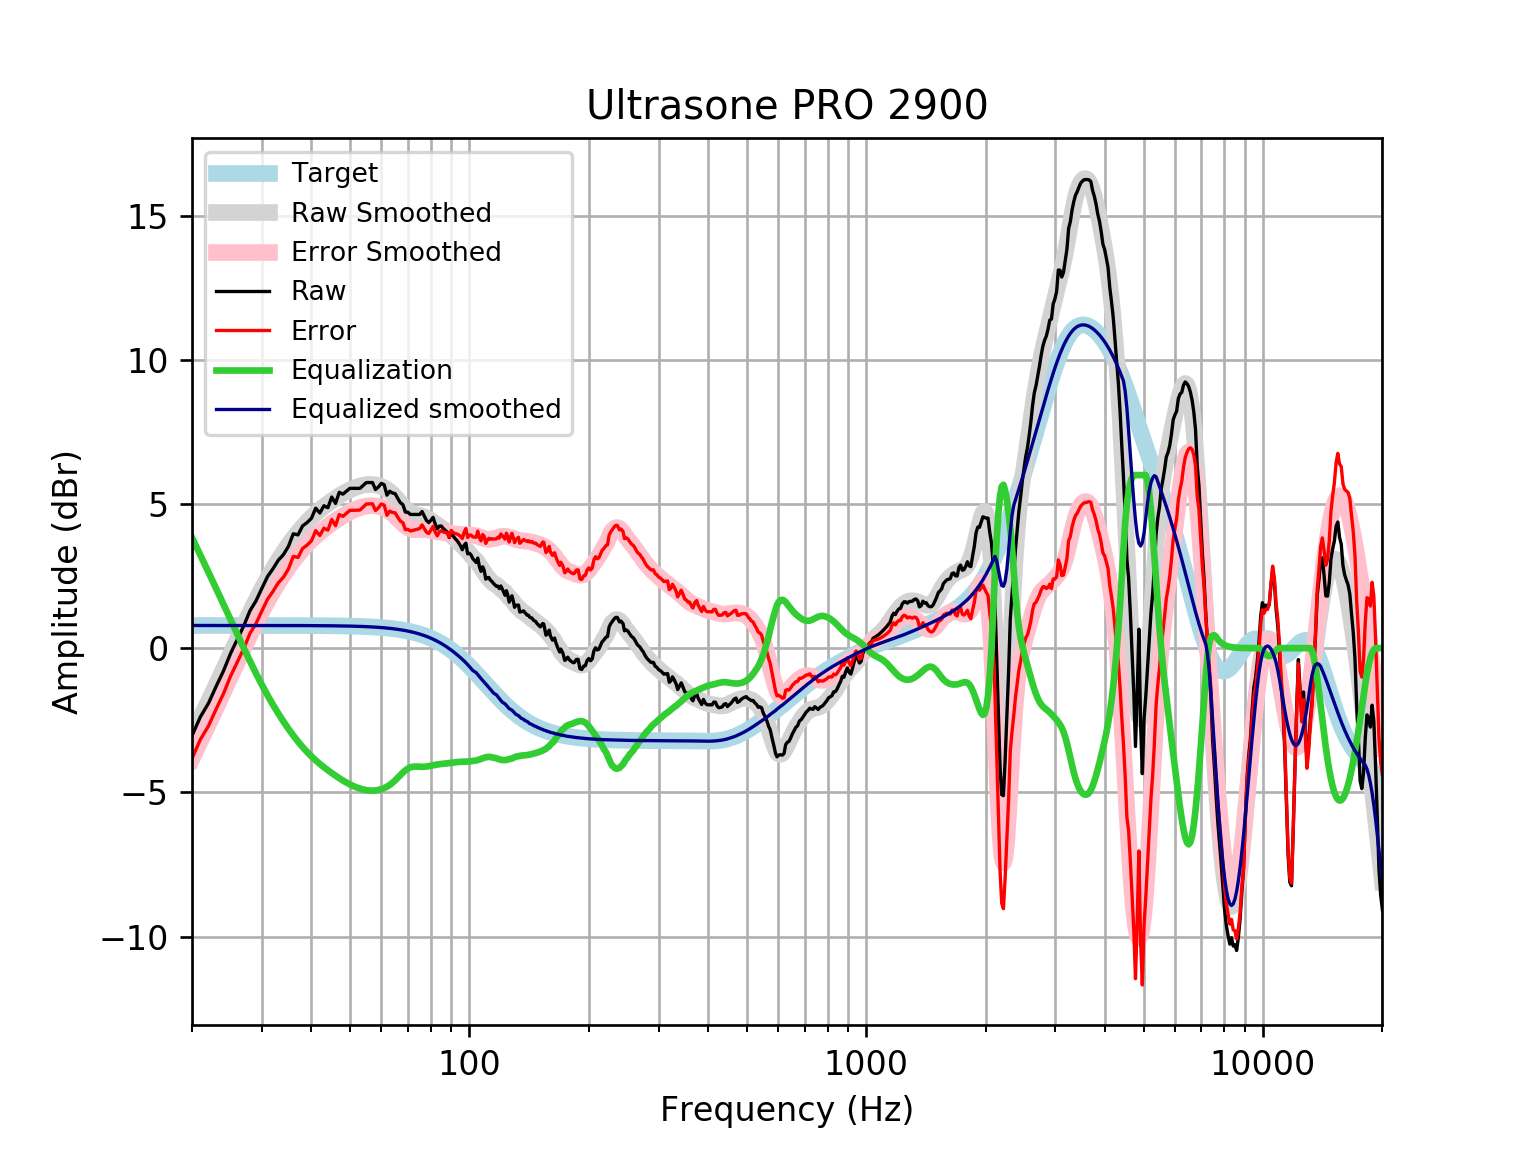

The table this chart was drawn from, first rows:
frequency, raw, error, smoothed, error_smoothed, equalization, equalized_raw, equalized_smoothed, target
20, -3.037, -3.823, -3.046, -3.832, 3.832, 0.7947, 0.7859, 0.7859
21, -2.379, -3.165, -2.438, -3.224, 3.224, 0.8448, 0.7859, 0.7859
22, -1.915, -2.701, -1.852, -2.637, 2.637, 0.7221, 0.7859, 0.7858
23, -1.33, -2.116, -1.285, -2.071, 2.071, 0.7408, 0.7858, 0.7858
24, -0.7958, -1.582, -0.7391, -1.525, 1.525, 0.7291, 0.7858, 0.7858
25, -0.1923, -0.9781, -0.2113, -0.997, 0.997, 0.8047, 0.7857, 0.7857
26, 0.2939, -0.4917, 0.2954, -0.4902, 0.4902, 0.7842, 0.7857, 0.7857
27, 0.7688, -0.01678, 0.7785, -0.00709, 0.00709, 0.7759, 0.7856, 0.7856
28, 1.298, 0.5124, 1.235, 0.4492, -0.4492, 0.8486, 0.7855, 0.7855
29, 1.641, 0.8558, 1.661, 0.8755, -0.8755, 0.7656, 0.7854, 0.7854
30, 2.074, 1.289, 2.055, 1.27, -1.27, 0.8038, 0.7852, 0.7852
31, 2.482, 1.697, 2.418, 1.633, -1.633, 0.8494, 0.785, 0.785
32, 2.753, 1.968, 2.749, 1.964, -1.964, 0.7887, 0.7848, 0.7848
33, 3.049, 2.265, 3.052, 2.267, -2.267, 0.7822, 0.7846, 0.7846
34, 3.243, 2.459, 3.328, 2.544, -2.544, 0.6996, 0.7843, 0.7843
35, 3.529, 2.745, 3.581, 2.797, -2.797, 0.7323, 0.7839, 0.7839
36, 3.966, 3.182, 3.811, 3.027, -3.027, 0.938, 0.7835, 0.7835
37, 3.927, 3.144, 4.021, 3.238, -3.238, 0.6896, 0.783, 0.783
38, 4.239, 3.457, 4.21, 3.428, -3.428, 0.8112, 0.7824, 0.7824
39, 4.355, 3.573, 4.381, 3.599, -3.599, 0.7557, 0.7818, 0.7818
40, 4.503, 3.722, 4.533, 3.752, -3.752, 0.7504, 0.781, 0.781
41, 4.853, 4.073, 4.67, 3.89, -3.89, 0.963, 0.7801, 0.7801
42, 4.685, 3.906, 4.793, 4.014, -4.014, 0.6706, 0.7791, 0.7791
43, 4.937, 4.159, 4.906, 4.128, -4.128, 0.8093, 0.778, 0.7779
44, 4.868, 4.092, 5.009, 4.233, -4.233, 0.6358, 0.7766, 0.7766
45, 5.238, 4.463, 5.106, 4.331, -4.331, 0.9075, 0.7752, 0.7751
46, 5.018, 4.245, 5.196, 4.423, -4.423, 0.5956, 0.7735, 0.7734
47, 5.403, 4.631, 5.28, 4.509, -4.509, 0.8945, 0.7715, 0.7715
48, 5.339, 4.57, 5.357, 4.588, -4.588, 0.7515, 0.7694, 0.7694
49, 5.44, 4.673, 5.427, 4.66, -4.66, 0.78, 0.767, 0.767
50, 5.54, 4.776, 5.488, 4.724, -4.724, 0.8162, 0.7643, 0.7642
51, 5.54, 4.779, 5.542, 4.781, -4.781, 0.7598, 0.7612, 0.7612
52, 5.54, 4.783, 5.587, 4.829, -4.829, 0.7113, 0.7579, 0.7578
53, 5.54, 4.786, 5.623, 4.869, -4.869, 0.6711, 0.7541, 0.7541
54, 5.641, 4.891, 5.651, 4.901, -4.901, 0.74, 0.7499, 0.7499
55, 5.742, 4.996, 5.669, 4.924, -4.924, 0.8179, 0.7453, 0.7453
56, 5.742, 5.001, 5.677, 4.937, -4.937, 0.8047, 0.7402, 0.7401
57, 5.742, 5.007, 5.675, 4.94, -4.94, 0.8015, 0.7345, 0.7345
58, 5.5, 4.772, 5.662, 4.933, -4.933, 0.5668, 0.7283, 0.7283
59, 5.589, 4.868, 5.638, 4.917, -4.917, 0.6727, 0.7215, 0.7215
60, 5.712, 4.998, 5.604, 4.89, -4.89, 0.8225, 0.714, 0.714
61, 5.666, 4.96, 5.558, 4.852, -4.852, 0.8138, 0.7058, 0.7058
62, 5.306, 4.609, 5.5, 4.803, -4.803, 0.503, 0.6969, 0.6969
63, 5.44, 4.753, 5.429, 4.742, -4.742, 0.6977, 0.6871, 0.6871
64, 5.38, 4.703, 5.346, 4.669, -4.669, 0.7105, 0.6765, 0.6765
65, 5.357, 4.692, 5.25, 4.585, -4.585, 0.7719, 0.665, 0.665
66, 5.192, 4.54, 5.147, 4.494, -4.494, 0.6976, 0.6525, 0.6525
67, 5.043, 4.404, 5.041, 4.402, -4.402, 0.6419, 0.639, 0.639
68, 4.975, 4.35, 4.938, 4.313, -4.313, 0.6614, 0.6244, 0.6244
69, 4.715, 4.107, 4.845, 4.236, -4.236, 0.4791, 0.6087, 0.6087
70, 4.712, 4.12, 4.767, 4.176, -4.176, 0.5364, 0.5918, 0.5918
71, 4.635, 4.062, 4.708, 4.134, -4.134, 0.5011, 0.5736, 0.5736
72, 4.635, 4.081, 4.665, 4.111, -4.111, 0.524, 0.5541, 0.5541
73, 4.635, 4.102, 4.637, 4.103, -4.103, 0.5319, 0.5333, 0.5333
74, 4.635, 4.124, 4.616, 4.105, -4.105, 0.5303, 0.511, 0.511
75, 4.635, 4.148, 4.597, 4.11, -4.11, 0.5253, 0.4873, 0.4873
76, 4.736, 4.274, 4.575, 4.113, -4.113, 0.6224, 0.462, 0.4621
77, 4.579, 4.144, 4.547, 4.112, -4.112, 0.4669, 0.4352, 0.4353
78, 4.424, 4.017, 4.512, 4.105, -4.105, 0.3186, 0.4068, 0.4068
79, 4.353, 3.976, 4.47, 4.093, -4.093, 0.2598, 0.3767, 0.3768
... 553 more rows
